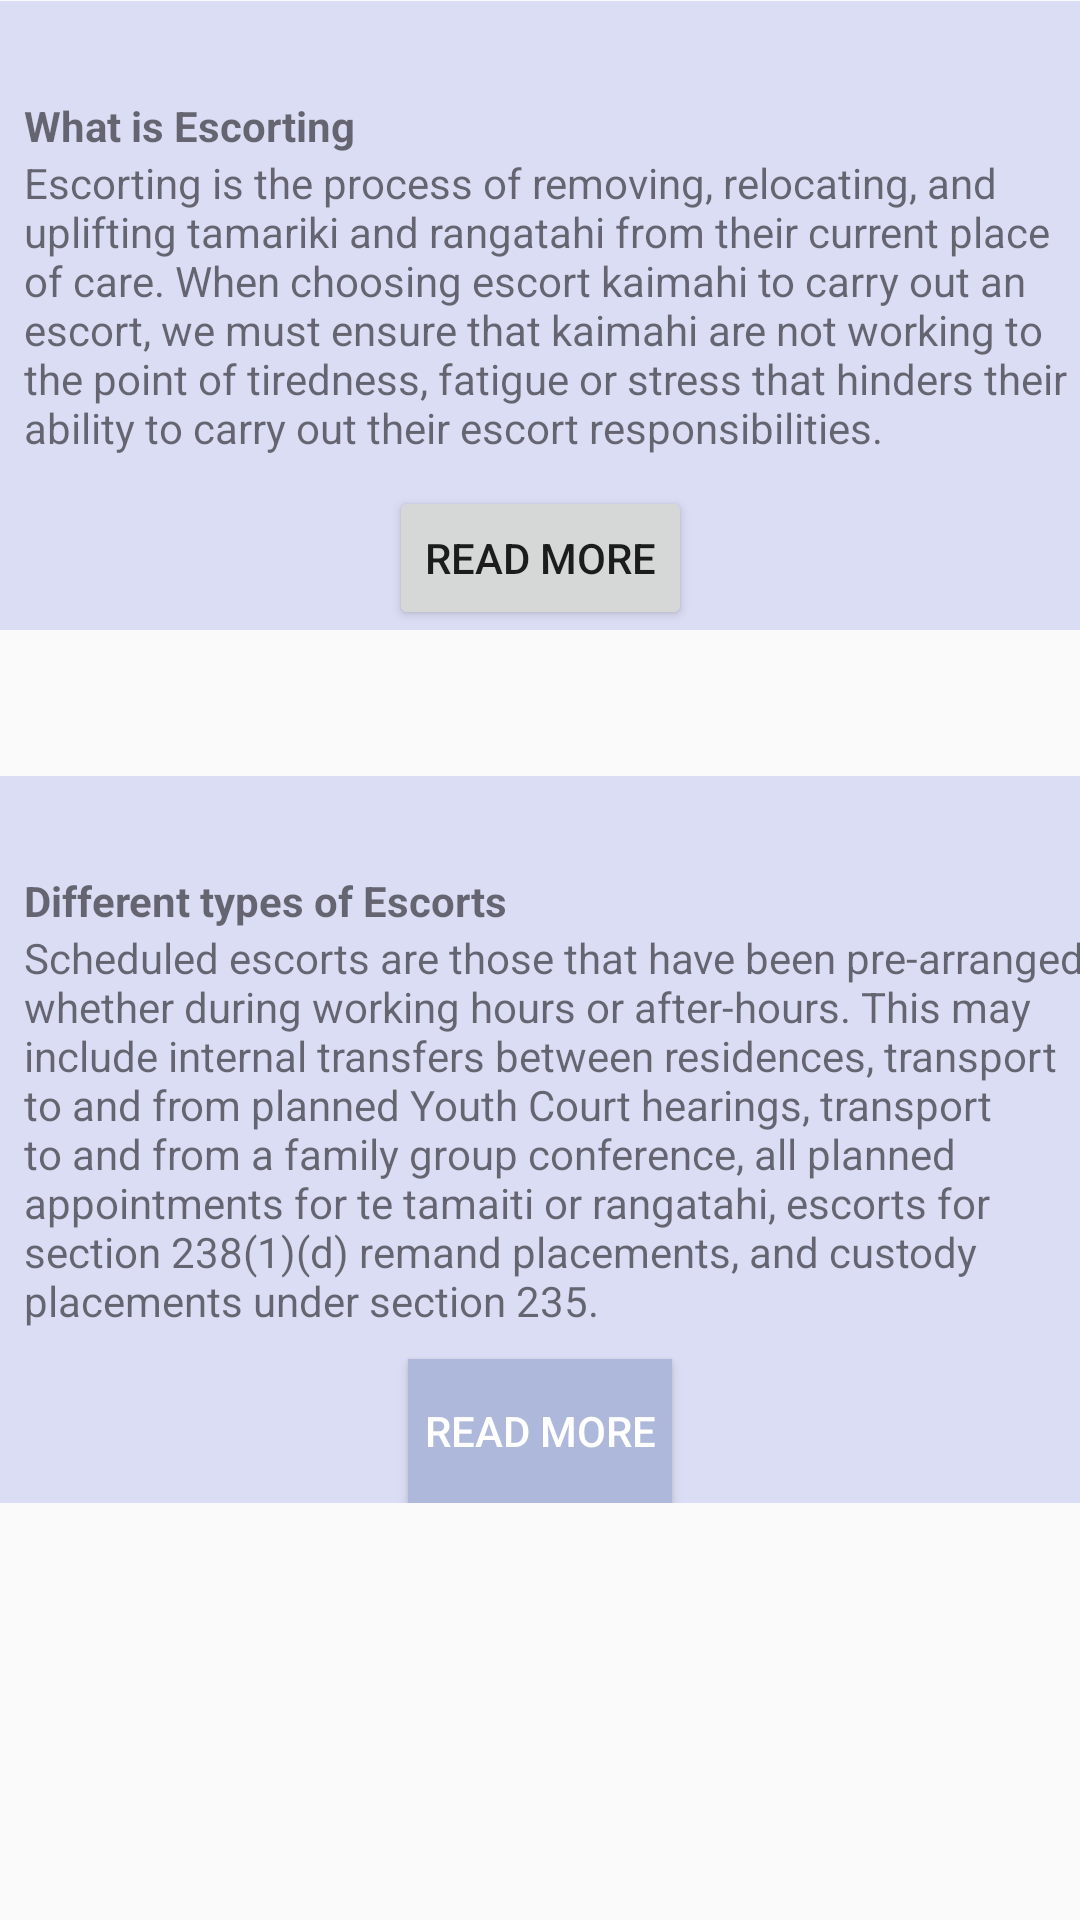

This screen was rendered from an Android layout file. Write that file and the resources it references.
<!-- AndroidManifest.xml: application theme Theme.KoruCare -->
<!-- res/layout/fragemnt_information.xml -->
<?xml version="1.0" encoding="utf-8"?>
<androidx.constraintlayout.widget.ConstraintLayout xmlns:android="http://schemas.android.com/apk/res/android"
    xmlns:app="http://schemas.android.com/apk/res-auto"
    xmlns:tools="http://schemas.android.com/tools"
    android:layout_width="match_parent"
    android:layout_height="match_parent">

    <androidx.constraintlayout.widget.ConstraintLayout
        android:id="@+id/constraintLayout"
        android:layout_width="match_parent"
        android:layout_height="wrap_content"
        android:background="@color/lavender_blue"
        app:layout_constraintBottom_toBottomOf="parent"
        app:layout_constraintEnd_toEndOf="parent"
        app:layout_constraintHorizontal_bias="0.0"
        app:layout_constraintStart_toStartOf="parent"
        app:layout_constraintTop_toTopOf="parent"
        app:layout_constraintVertical_bias="0.001">

        <TextView
            android:id="@+id/textView2"
            android:layout_width="wrap_content"
            android:layout_height="wrap_content"
            android:layout_marginLeft="8dp"
            android:layout_marginTop="32dp"
            android:text="What is Escorting"
            android:textStyle="bold"
            app:layout_constraintStart_toStartOf="parent"
            app:layout_constraintTop_toTopOf="parent" />

        <TextView
            android:id="@+id/textView8"
            android:layout_width="wrap_content"
            android:layout_height="wrap_content"
            android:text="Escorting is the process of removing, relocating, and uplifting tamariki and rangatahi from their current place of care. When choosing escort kaimahi to carry out an escort, we must ensure that kaimahi are not working to the point of tiredness, fatigue or stress that hinders their ability to carry out their escort responsibilities."
            app:layout_constraintStart_toStartOf="@+id/textView2"
            app:layout_constraintTop_toBottomOf="@+id/textView2" />

        <Button
            android:id="@+id/readBtn1"
            android:layout_width="wrap_content"
            android:layout_height="wrap_content"
            android:layout_marginTop="10dp"
            android:text="Read More"
            app:layout_constraintEnd_toEndOf="parent"
            app:layout_constraintStart_toStartOf="parent"
            app:layout_constraintTop_toBottomOf="@+id/textView8" />
    </androidx.constraintlayout.widget.ConstraintLayout>

    <androidx.constraintlayout.widget.ConstraintLayout
        android:layout_width="match_parent"
        android:layout_height="wrap_content"
        android:background="@color/lavender_blue"
        app:layout_constraintBottom_toBottomOf="parent"
        app:layout_constraintEnd_toEndOf="parent"
        app:layout_constraintHorizontal_bias="0.0"
        app:layout_constraintStart_toStartOf="parent"
        app:layout_constraintTop_toBottomOf="@+id/constraintLayout"
        app:layout_constraintVertical_bias="0.259">

        <TextView
            android:id="@+id/textView3"
            android:layout_width="wrap_content"
            android:layout_height="wrap_content"
            android:layout_marginLeft="8dp"
            android:layout_marginTop="32dp"
            android:text="Different types of Escorts"
            android:textStyle="bold"
            app:layout_constraintStart_toStartOf="parent"
            app:layout_constraintTop_toTopOf="parent" />

        <TextView
            android:id="@+id/textView9"
            android:layout_width="wrap_content"
            android:layout_height="wrap_content"
            android:text="Scheduled escorts are those that have been pre-arranged, whether during working hours or after-hours. This may include internal transfers between residences, transport to and from planned Youth Court hearings, transport to and from a family group conference, all planned appointments for te tamaiti or rangatahi, escorts for section 238(1)(d) remand placements, and custody placements under section 235."
            app:layout_constraintStart_toStartOf="@+id/textView3"
            app:layout_constraintTop_toBottomOf="@+id/textView3" />

        <Button
            android:id="@+id/readBtn2"
            android:layout_width="wrap_content"
            android:layout_height="wrap_content"
            android:layout_marginTop="10dp"
            android:text="Read More"
            android:textColor="@color/white"
            android:background="@color/light_blue"
            app:layout_constraintEnd_toEndOf="parent"
            app:layout_constraintStart_toStartOf="parent"
            app:layout_constraintTop_toBottomOf="@+id/textView9" />

    </androidx.constraintlayout.widget.ConstraintLayout>


</androidx.constraintlayout.widget.ConstraintLayout>
<!-- resources referenced by this layout -->
<resources>
  <color name="lavender_blue">#DBDDF4</color>
  <color name="light_blue">#AEB8DA</color>
  <color name="white">#FFFFFFFF</color>
  <style name="Theme.KoruCare" parent="Theme.AppCompat.Light.NoActionBar">
          
          <item name="colorPrimary">@color/purple_500</item>
          <item name="colorPrimaryVariant">@color/purple_700</item>
          <item name="colorOnPrimary">@color/white</item>
          
          <item name="colorSecondary">@color/teal_200</item>
          <item name="colorSecondaryVariant">@color/teal_700</item>
          <item name="colorOnSecondary">@color/black</item>
          
          <item name="android:statusBarColor">?attr/colorPrimaryVariant</item>
          
      </style>
  <color name="purple_500">#E4A024</color>
  <color name="purple_700">#E4A024</color>
  <color name="teal_200">#004B8D</color>
  <color name="teal_700">#004B8D</color>
  <color name="black">#FF000000</color>
</resources>
